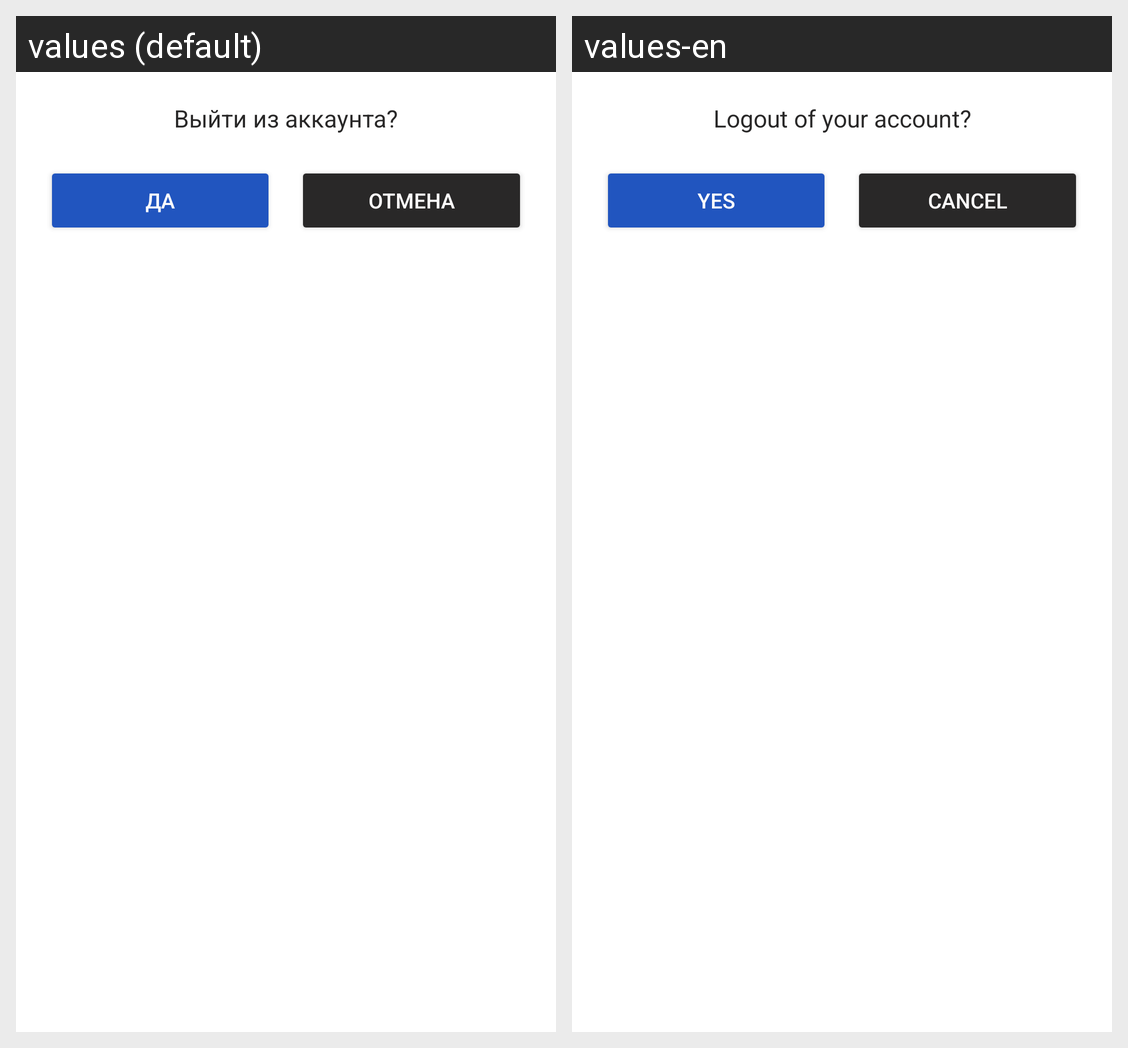

For this localized Android screen grid, give each drawn string resource with its value in every locale shown.
Android screen res/layout/dialog_exit.xml rendered under 2 locales, left to right: values (default), values-en. Device: Nexus 5 (rendered at 1080×1920; each locale shown at half size, 540×960, under a caption strip naming it); theme Theme.MyUnsplash.
Strings drawn on this screen, with the default value and each locale's value (text and hints the layout hard-codes, and strings that could not be matched under every locale, appear in the picture but are not listed):

exitDialog_message
  values: Выйти из аккаунта?
  values-en: Logout of your account?

yes
  values: Да
  values-en: Yes

cancel
  values: Отмена
  values-en: Cancel
